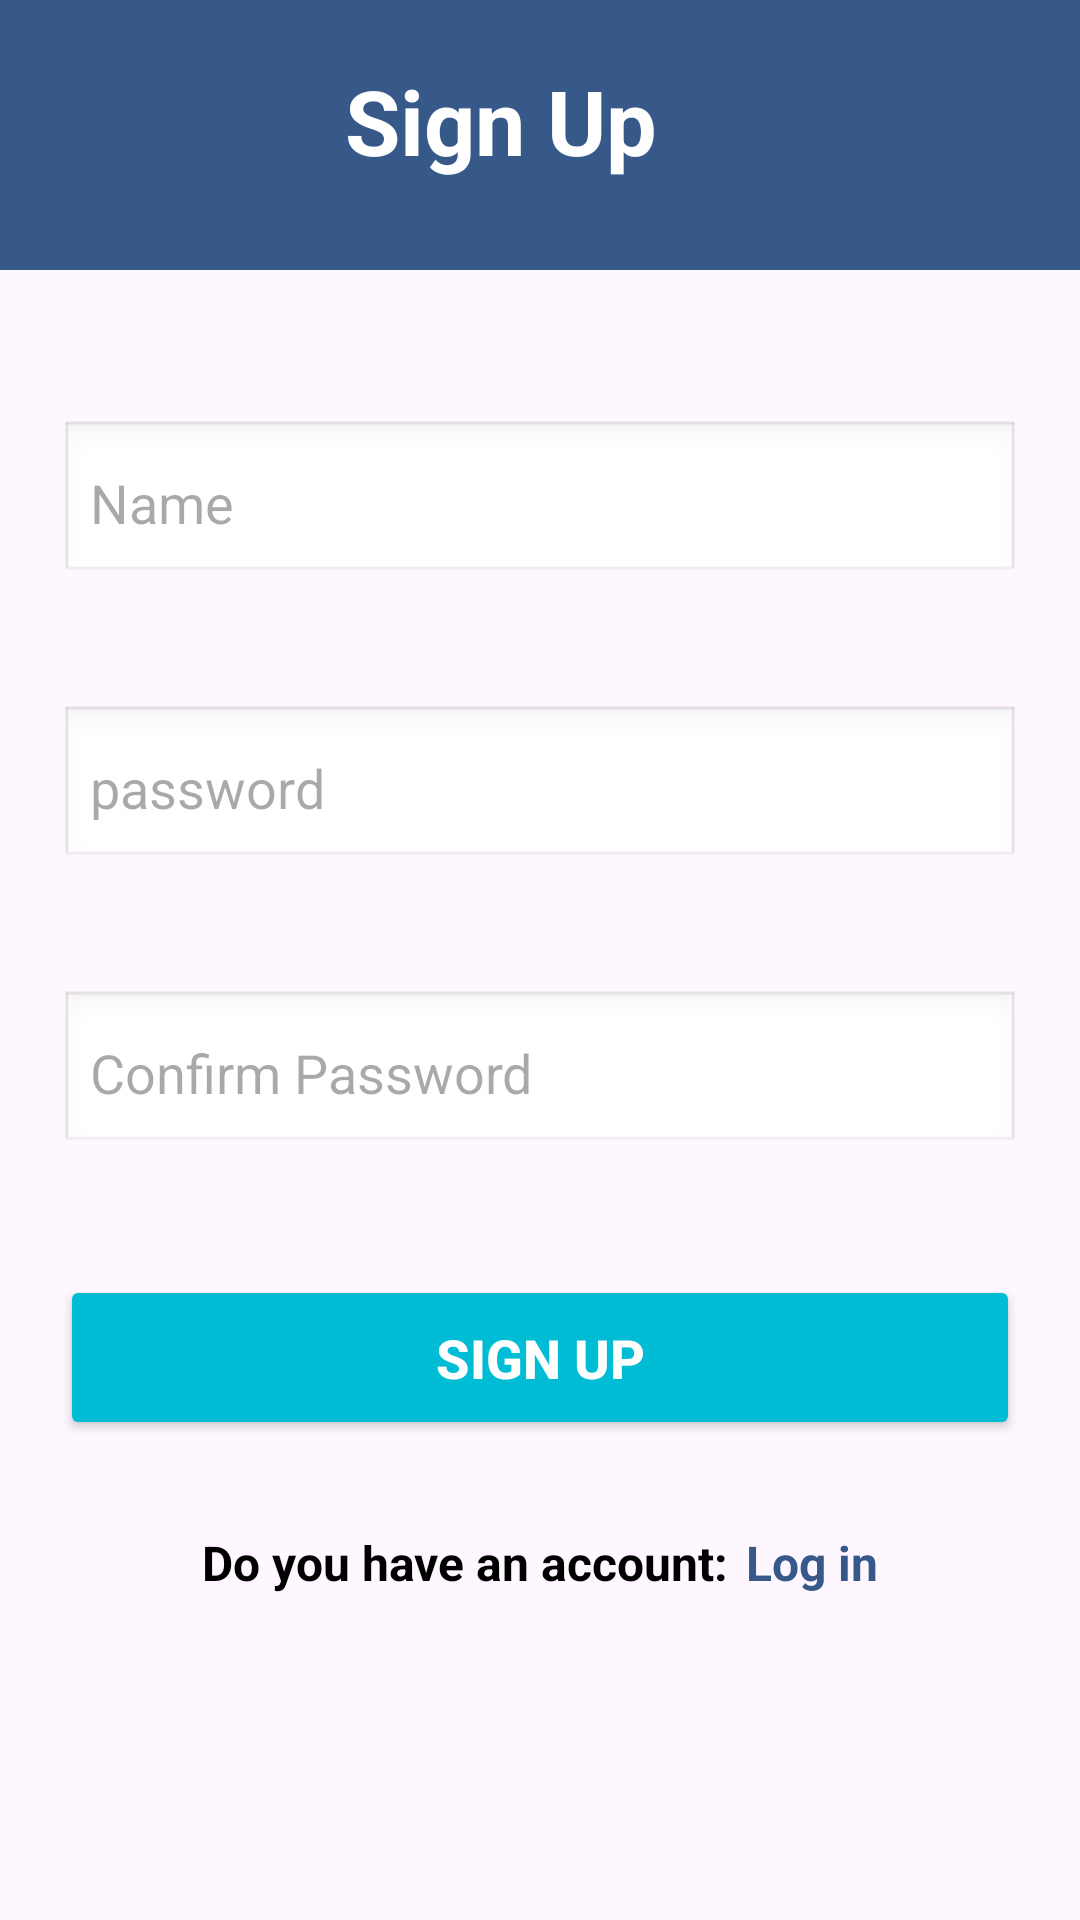

Android layout source for this screen:
<!-- AndroidManifest.xml: application theme Theme.ProjectFinal -->
<!-- res/layout/activity_sign_up.xml -->
<?xml version="1.0" encoding="utf-8"?>
<RelativeLayout
    xmlns:android="http://schemas.android.com/apk/res/android"
    xmlns:app="http://schemas.android.com/apk/res-auto"
    xmlns:tools="http://schemas.android.com/tools"
    android:id="@+id/main"
    android:layout_width="match_parent"
    android:layout_height="match_parent"
    tools:context=".SignUp">
    <TextView
        android:id="@+id/bar"
        android:layout_width="match_parent"
        android:layout_height="90dp"
        android:textColor="@color/white"
        android:layout_centerHorizontal="true"
        android:textSize="20sp"
        android:background="#365989"/>
    <TextView
        android:id="@+id/login"
        android:layout_width="130dp"
        android:layout_height="50dp"
        android:layout_centerHorizontal="true"
        android:layout_marginTop="20dp"
        android:text="Sign Up"
        android:textColor="@color/white"
        android:textSize="30sp"
        android:textStyle="bold"/>

    <EditText
        android:id="@+id/emailInput"
        android:layout_width="match_parent"
        android:layout_height="55dp"
        android:autofillHints="name"
        android:hint="Name"
        android:inputType="textEmailAddress"
        android:background="@android:drawable/edit_text"
        android:padding="10dp"
        android:layout_marginTop="140dp"
        android:layout_marginLeft="20dp"
        android:layout_marginRight="20dp"
        />


    <EditText
        android:id="@+id/passwordInput"
        android:layout_width="match_parent"
        android:layout_height="55dp"
        android:autofillHints="password"
        android:hint="password"
        android:inputType="textPassword"
        android:background="@android:drawable/edit_text"
        android:padding="10dp"
        android:layout_below="@id/emailInput"
        android:layout_marginTop="40dp"
        android:layout_marginLeft="20dp"
        android:layout_marginRight="20dp"/>
    <EditText
        android:id="@+id/passwordInput2"
        android:layout_width="match_parent"
        android:layout_height="55dp"
        android:autofillHints="password"
        android:hint="Confirm Password"
        android:inputType="textPassword"
        android:background="@android:drawable/edit_text"
        android:padding="10dp"
        android:layout_below="@+id/passwordInput"
        android:layout_marginTop="40dp"
        android:layout_marginLeft="20dp"
        android:layout_marginRight="20dp"/>


    <Button
        android:id="@+id/Sign1"
        android:layout_width="match_parent"
        android:layout_height="55dp"
        android:text="Sign Up"
        android:textSize="18sp"
        android:textStyle="bold"
        android:textColor="@android:color/white"
        android:backgroundTint="#00BCD4"
        android:layout_below="@+id/passwordInput2"
        android:layout_marginTop="40dp"
        android:layout_marginLeft="20dp"
        android:layout_marginRight="20dp"/>
    <RelativeLayout
        android:id="@+id/loginLayout"
        android:layout_width="wrap_content"
        android:layout_height="wrap_content"
        android:layout_centerHorizontal="true"
        android:layout_below="@+id/Sign1"
        android:layout_marginTop="30dp">

        <TextView
            android:id="@+id/textAccount"
            android:layout_width="wrap_content"
            android:layout_height="wrap_content"
            android:text="Do you have an account:"
            android:textStyle="bold"
            android:textColor="#000000"
            android:textSize="16sp" />

        <TextView
            android:id="@+id/loginLink"
            android:layout_width="wrap_content"
            android:layout_height="wrap_content"
            android:text="Log in"
            android:textColor="@color/main_background"
            android:textStyle="bold"
            android:textSize="16sp"
            android:layout_toEndOf="@id/textAccount"
            android:layout_marginStart="6dp" />
    </RelativeLayout>
</RelativeLayout>
<!-- resources referenced by this layout -->
<resources>
  <color name="main_background">#365989</color>
  <color name="white">#FFFFFFFF</color>
  <style name="Theme.ProjectFinal" parent="Base.Theme.ProjectFinal" />
  <style name="Base.Theme.ProjectFinal" parent="Theme.Material3.DayNight.NoActionBar">
          
          
      </style>
</resources>
